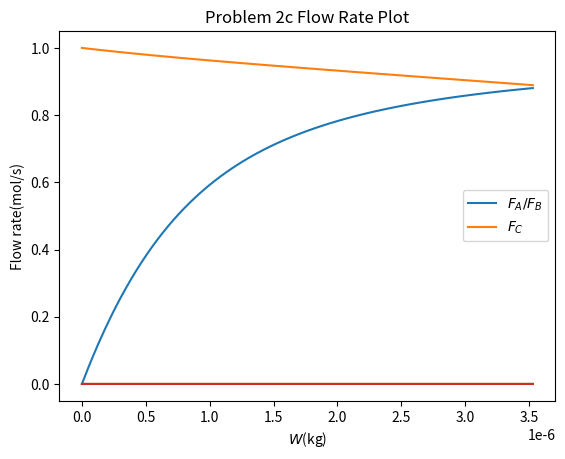

This figure's Python source:
import numpy as np
import matplotlib.pyplot as plt
from scipy.integrate import solve_ivp

def ode(t, y):
    X = y[0]
    p = y[1]

    F_A0 = 2e-5
    v_0 = 2.83e-7
    alpha = 3.55e5 / 4
    k = 0.004

    f = np.zeros(len(y))

    f[0] = k * F_A0 * p**2 / v_0**2 * ((1 - X) / (1 - X/2)) **2
    f[1] = -alpha / 2 / p * (1 - X/2)

    return f


ode_kwargs = {
    'method': 'Radau',
    'atol': 1e-8,
    'rtol': 1e-8,
}

solution = solve_ivp(ode, [0, 3.53e-6], [0, 1], **ode_kwargs)

plt.plot(solution.t, solution.y[0])
plt.plot(solution.t, solution.y[1])
plt.legend([r'$\frac{dX}{dW}$', r'$\frac{dp}{dW}$'])
plt.xlabel(r"$W$(kg)")
plt.ylabel(r"$X/p$")
plt.title("Problem 2c Conversion and Pressure Drop Plot")
plt.show()

# functions to calculate flow rates
F_A0 = 2e-5
F_A = lambda X: F_A0 * (1 - X)
F_C = lambda X: F_A0 * X

# plotting
plt.plot(solution.t, F_A(solution.y[0]))
plt.plot(solution.t, F_C(solution.y[0]))
plt.legend([r'$F_A/F_B$', r'$F_C$'])
plt.xlabel(r"$W$(kg)")
plt.ylabel(r"Flow rate(mol/s)")
plt.title("Problem 2c Flow Rate Plot")
plt.show()